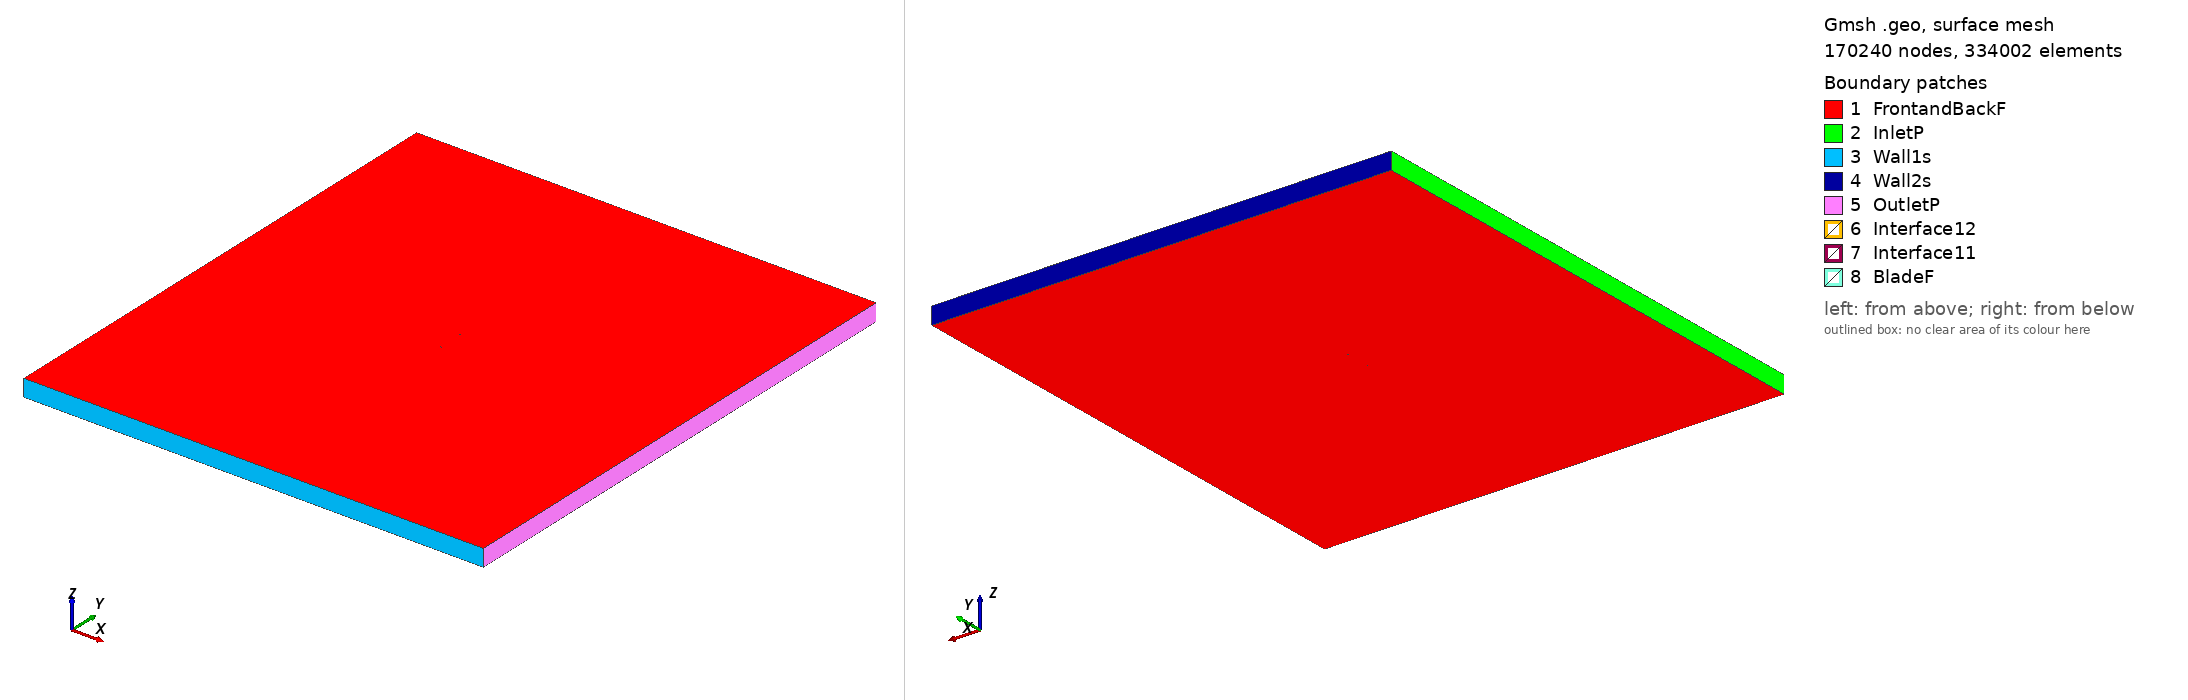

Gmsh geometry script, surface-meshed: 170240 nodes, 334002 surface elements. Boundary patches (legend numbers): 1 FrontandBackF, 2 InletP, 3 Wall1s, 4 Wall2s, 5 OutletP, 6 Interface12, 7 Interface11, 8 BladeF. Left view from above one corner, right view from below the opposite corner. Legend entries are the model's physical surfaces. The drawing asked Gmsh for element sizes between 1% and 20% of the model's largest extent; the script's own settings can give other sizes.

=== goe574_tsr2_3.29_aoa_4.6566.geo (drawn) ===
SetFactory("OpenCASCADE");

Point(1) = {0.074644, 0.735441, 0, 1.0};
Point(2) = {0.069663, 0.734156, 0, 1.0};
Point(3) = {0.061894, 0.732987, 0, 1.0};
Point(4) = {0.046435, 0.731564, 0, 1.0};
Point(5) = {0.030988, 0.730292, 0, 1.0};
Point(6) = {0.015568, 0.729325, 0, 1.0};
Point(7) = {0.000188, 0.728815, 0, 1.0};
Point(8) = {-0.015139, 0.728914, 0, 1.0};
Point(9) = {-0.030388, 0.729926, 0, 1.0};
Point(10) = {-0.045459, 0.732993, 0, 1.0};
Point(11) = {-0.052933, 0.735250, 0, 1.0};
Point(12) = {-0.060340, 0.738268, 0, 1.0};
Point(13) = {-0.064000, 0.740272, 0, 1.0};
Point(14) = {-0.067648, 0.742427, 0, 1.0};
Point(15) = {-0.071263, 0.744965, 0, 1.0};
Point(16) = {-0.073048, 0.746499, 0, 1.0};
Point(17) = {-0.074752, 0.748946, 0, 1.0};
Point(18) = {-0.072744, 0.750000, 0, 1.0};
Point(19) = {-0.070829, 0.749987, 0, 1.0};
Point(20) = {-0.067009, 0.749810, 0, 1.0};
Point(21) = {-0.063204, 0.749480, 0, 1.0};
Point(22) = {-0.059404, 0.749076, 0, 1.0};
Point(23) = {-0.051821, 0.748113, 0, 1.0};
Point(24) = {-0.044228, 0.747227, 0, 1.0};
Point(25) = {-0.029039, 0.745529, 0, 1.0};
Point(26) = {-0.013830, 0.744061, 0, 1.0};
Point(27) = {0.001393, 0.742744, 0, 1.0};
Point(28) = {0.016636, 0.741656, 0, 1.0};
Point(29) = {0.031877, 0.740568, 0, 1.0};
Point(30) = {0.047126, 0.739556, 0, 1.0};
Point(31) = {0.062368, 0.738467, 0, 1.0};
Point(32) = {0.069962, 0.737585, 0, 1.0};
Point(33) = {0.074766, 0.736932, 0, 1.0};
Point(34) = {-0.074644, -0.735441, 0, 1.0};
Point(35) = {-0.069663, -0.734156, 0, 1.0};
Point(36) = {-0.061894, -0.732987, 0, 1.0};
Point(37) = {-0.046435, -0.731564, 0, 1.0};
Point(38) = {-0.030988, -0.730292, 0, 1.0};
Point(39) = {-0.015568, -0.729325, 0, 1.0};
Point(40) = {-0.000188, -0.728815, 0, 1.0};
Point(41) = {0.015139, -0.728914, 0, 1.0};
Point(42) = {0.030388, -0.729926, 0, 1.0};
Point(43) = {0.045459, -0.732993, 0, 1.0};
Point(44) = {0.052933, -0.735250, 0, 1.0};
Point(45) = {0.060340, -0.738268, 0, 1.0};
Point(46) = {0.064000, -0.740272, 0, 1.0};
Point(47) = {0.067648, -0.742427, 0, 1.0};
Point(48) = {0.071263, -0.744965, 0, 1.0};
Point(49) = {0.073048, -0.746499, 0, 1.0};
Point(50) = {0.074752, -0.748946, 0, 1.0};
Point(51) = {0.072744, -0.750000, 0, 1.0};
Point(52) = {0.070829, -0.749987, 0, 1.0};
Point(53) = {0.067009, -0.749810, 0, 1.0};
Point(54) = {0.063204, -0.749480, 0, 1.0};
Point(55) = {0.059404, -0.749076, 0, 1.0};
Point(56) = {0.051821, -0.748113, 0, 1.0};
Point(57) = {0.044228, -0.747227, 0, 1.0};
Point(58) = {0.029039, -0.745529, 0, 1.0};
Point(59) = {0.013830, -0.744061, 0, 1.0};
Point(60) = {-0.001393, -0.742744, 0, 1.0};
Point(61) = {-0.016636, -0.741656, 0, 1.0};
Point(62) = {-0.031877, -0.740568, 0, 1.0};
Point(63) = {-0.047126, -0.739556, 0, 1.0};
Point(64) = {-0.062368, -0.738467, 0, 1.0};
Point(65) = {-0.069962, -0.737585, 0, 1.0};
Point(66) = {-0.074766, -0.736932, 0, 1.0};

// Lines: first blade (splines 1-4)
Spline(1) = {1:33};
Spline(2) = {33,1};

// Lines: second blade (splines 5-8)
Spline(3) = {34:66};
Spline(4) = {66,34};

// Outer domain (points 20001-4 and lines)
Point(67) = {-13.50000000, -15.00000000, 0, 1.0};
Point(68) = {-13.50000000, 15.00000000, 0, 1.0};
Point(69) = {13.50000000, 15.00000000, 0, 1.0};
Point(70) = {13.50000000, -15.00000000, 0, 1.0};
Line(11) = {67, 68};
Line(12) = {68, 69};
Line(13) = {69, 70};
Line(14) = {67, 70};

// Interface (between moving and stationary domain) (circles)
Circle(9) = {0, 0, 0, 0.80000000, 0, 2*Pi};
Circle(10) = {0, 0, 0, 0.80000000, 0, 2*Pi};

// Loops collect Lines/Splines/etc (blade1, blade2, domain, first circle)
Line Loop(1) = {1:2};
Line Loop(2) = {3:4};
Line Loop(3) = {11,12,13,-14};
Line Loop(4) = {9};

// BooleanDifference cuts out the circle/interface from the domain
Plane Surface(1) = {3};
Plane Surface(2) = {4};
BooleanDifference{ Surface{1}; Delete;}{ Surface{2}; Delete;}

// This one cuts out the blades from the inner circle/interface
Line Loop(6) = {10};
Plane Surface(5) = {6};
Plane Surface(6) = {1};
Plane Surface(7) = {2};
BooleanDifference{ Surface{5}; Delete;}{ Surface{6,7}; Delete;}

// extrude to 3rd dimension
Extrude {0, 0, 1} {Surface{1}; Surface{5}; Layers{1}; Recombine;}

// Physical Surfaces are the named boundaries (patches)
Physical Surface("Interface11") = {12};
Physical Surface("Interface12") = {10};

// sides of domain
Physical Surface("InletP") = {6};
Physical Surface("OutletP") = {9};

// top and bottom of domain
Physical Surface("Wall1s") = {7};
Physical Surface("Wall2s") = {8};

// Check FrontandBackF by ensuring there is nothing in the 3rd dimension
Physical Surface("FrontandBackF") = {1,11,5,17};
Physical Surface("BladeF") = {13:16};
Physical Volume("Turbine") = {2};
Physical Volume("Farfield") = {1};

// settings for airfoil boundary layer
Field[1] = BoundaryLayer;
Field[1].EdgesList = {1:4};
Field[1].hwall_n = 1e-3;
Field[1].thickness = 1.5e-2;
Field[1].ratio = 1.05;
Field[1].Quads = 1;
BoundaryLayer Field = 1;

// control points for mesh (blade and interface)
// floor((arc length / 1.5mm)/ 2) -> Transfinite Line
Transfinite Line {1,3} = 101 Using Progression 1;
Transfinite Line {2,4} = 2 Using Progression 1;
Transfinite Line {9, 15} = 800 Using Progression 1;

// For more information on gmsh syntax, visit http://gmsh.info/doc/texinfo/gmsh.html
